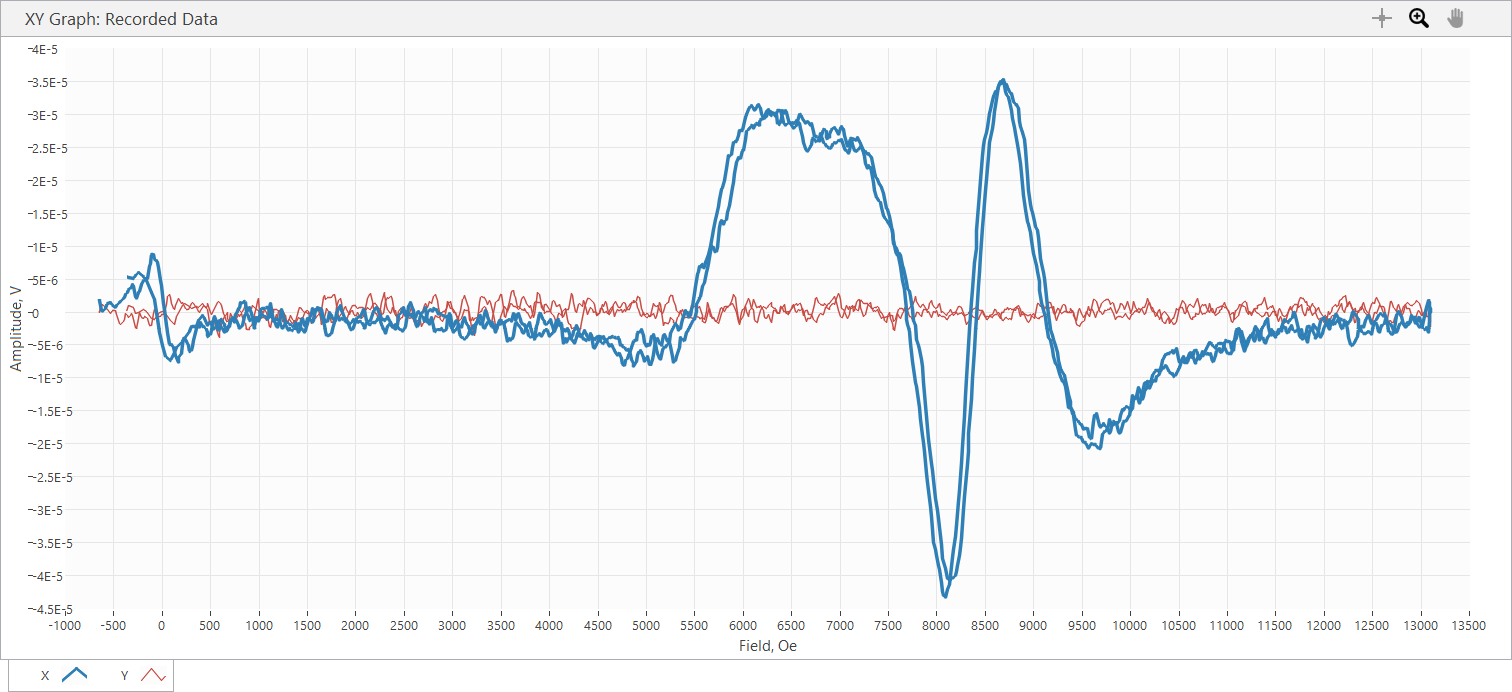

Data behind this chart, as committed beside it:
Sample Name, Varga_5_4_35.65G
Freq displayed, 3.568, GHz, Power, 10, dBm, 35.65 Ghz, adjusted black knob, disconnected voltmeter
SR850: f = 25 Hz; phase = -84 deg; outpu…
Time, Field, X, Y, R, theta
s, Oe, V, V, V, deg
3.630000E-5, -6.471000E+2, 1.832850E-6, 2.235190E-8, 1.832986E-6, 6.986966E-1
1.465635E-1, -6.479000E+2, 1.944620E-6, -1.266610E-7, 1.948741E-6, -3.726643E+0
3.475506E-1, -6.473000E+2, 1.817950E-6, -5.960510E-8, 1.818927E-6, -1.877883E+0
5.465569E-1, -6.406000E+2, 9.164250E-7, 8.195680E-7, 1.229442E-6, 4.180658E+1
7.465466E-1, -6.325000E+2, 2.011670E-7, 9.089740E-7, 9.309683E-7, 7.752089E+1
9.465482E-1, -6.205000E+2, 9.685800E-8, 1.184650E-6, 1.188603E-6, 8.532585E+1
1.146533E+0, -5.911000E+2, 5.662480E-7, 6.333030E-7, 8.495349E-7, 4.819951E+1
1.346552E+0, -5.783000E+2, 9.685830E-7, 5.289950E-7, 1.103625E-6, 2.864132E+1
1.546558E+0, -5.630000E+2, 1.348560E-6, 4.097840E-7, 1.409446E-6, 1.690234E+1
1.746556E+0, -5.337000E+2, 1.452870E-6, -2.533220E-7, 1.474789E-6, -9.890646E+0
1.947552E+0, -5.141000E+2, 9.834840E-7, 2.905740E-7, 1.025512E-6, 1.645997E+1
2.146548E+0, -4.839000E+2, 7.152590E-7, 2.831240E-7, 7.692559E-7, 2.159536E+1
2.346517E+0, -4.690000E+2, 9.611320E-7, -4.470370E-7, 1.060008E-6, -2.494385E+1
2.546518E+0, -4.415000E+2, 1.467770E-6, -1.780700E-6, 2.307648E-6, -5.050241E+1
2.746519E+0, -4.275000E+2, 1.646590E-6, -1.817950E-6, 2.452794E-6, -4.783161E+1
2.946517E+0, -4.036000E+2, 2.078730E-6, -1.512480E-6, 2.570742E-6, -3.603957E+1
3.146519E+0, -3.911000E+2, 2.168130E-6, -1.132500E-6, 2.446087E-6, -2.757985E+1
3.346535E+0, -3.806000E+2, 2.637520E-6, -2.086170E-7, 2.645758E-6, -4.522446E+0
3.547532E+0, -3.584000E+2, 2.987700E-6, -4.544870E-7, 3.022070E-6, -8.649487E+0
3.746522E+0, -3.488000E+2, 3.419830E-6, -8.642710E-7, 3.527351E-6, -1.418301E+1
3.946515E+0, -3.308000E+2, 3.516690E-6, -4.768410E-7, 3.548871E-6, -7.721853E+0
4.146615E+0, -3.221000E+2, 3.680600E-6, -1.564630E-7, 3.683924E-6, -2.434189E+0
4.346563E+0, -3.035000E+2, 4.179800E-6, -5.513470E-7, 4.216007E-6, -7.514362E+0
4.546562E+0, -2.948000E+2, 3.919030E-6, -1.154850E-6, 4.085643E-6, -1.641906E+1
4.747584E+0, -2.744000E+2, 2.339500E-6, -2.339500E-6, 3.308553E-6, -4.500000E+1
4.946516E+0, -2.655000E+2, 2.041470E-6, -2.548110E-6, 3.265037E-6, -5.129933E+1
5.146522E+0, -2.419000E+2, 2.890840E-6, -1.005840E-6, 3.060828E-6, -1.918485E+1
5.346551E+0, -2.321000E+2, 3.099460E-6, -2.235190E-8, 3.099541E-6, -4.131840E-1
5.547546E+0, -2.107000E+2, 4.217060E-6, -7.674130E-7, 4.286318E-6, -1.031372E+1
5.746549E+0, -1.980000E+2, 4.813100E-6, -1.013290E-6, 4.918606E-6, -1.188872E+1
5.946568E+0, -1.888000E+2, 4.902510E-6, -6.482040E-7, 4.945177E-6, -7.531892E+0
6.147552E+0, -1.675000E+2, 4.932310E-6, -8.270180E-7, 5.001164E-6, -9.518445E+0
6.347553E+0, -1.580000E+2, 5.036620E-6, -1.035640E-6, 5.141993E-6, -1.161932E+1
6.546553E+0, -1.343000E+2, 6.966320E-6, -2.011670E-6, 7.250961E-6, -1.610718E+1
6.747624E+0, -1.254000E+2, 7.420810E-6, -2.078730E-6, 7.706461E-6, -1.564871E+1
6.946549E+0, -1.145000E+2, 8.732140E-6, -1.981870E-6, 8.954221E-6, -1.278737E+1
7.146555E+0, -9.280000E+1, 8.687440E-6, -1.490130E-7, 8.688718E-6, -9.826806E-1
7.346566E+0, -8.270000E+1, 7.994530E-6, 3.799810E-7, 8.003555E-6, 2.721228E+0
7.547556E+0, -6.280000E+1, 7.852970E-6, -1.862650E-7, 7.855179E-6, -1.358747E+0
7.747555E+0, -4.940000E+1, 7.443160E-6, -7.376110E-7, 7.479619E-6, -5.659486E+0
7.947552E+0, -3.640000E+1, 6.750260E-6, -6.780060E-7, 6.784225E-6, -5.735636E+0
8.146515E+0, -1.710000E+1, 4.835460E-6, -6.109510E-7, 4.873903E-6, -7.201054E+0
8.346547E+0, -6.000000E+0, 4.097850E-6, -3.203770E-7, 4.110355E-6, -4.470390E+0
8.546547E+0, 1.340000E+1, 1.356010E-6, -3.203770E-7, 1.393343E-6, -1.329319E+1
8.746553E+0, 2.430000E+1, 3.501790E-7, -1.266610E-7, 3.723820E-7, -1.988524E+1
8.946602E+0, 4.410000E+1, -2.093630E-6, 1.147400E-6, 2.387428E-6, 1.512754E+2
9.147556E+0, 5.460000E+1, -3.106910E-6, 2.332050E-6, 3.884758E-6, 1.431081E+2
9.346546E+0, 7.460000E+1, -4.932310E-6, 2.630070E-6, 5.589718E-6, 1.519320E+2
9.346546E+0, 7.460000E+1, -4.932310E-6, 2.630070E-6, 5.397323E-6, 1.552746E+2
9.746554E+0, 9.640000E+1, -4.947210E-6, 1.356010E-6, 5.129683E-6, 1.646719E+2
9.946557E+0, 1.176000E+2, -5.424050E-6, 5.811490E-7, 5.455094E-6, 1.738845E+2
1.014655E+1, 1.296000E+2, -5.953040E-6, 3.501790E-7, 5.963330E-6, 1.766335E+2
1.034655E+1, 1.391000E+2, -6.526740E-6, 1.013290E-6, 6.604929E-6, 1.711752E+2
1.054656E+1, 1.625000E+2, -7.621970E-6, 2.026570E-6, 7.886787E-6, 1.651104E+2
1.074656E+1, 1.714000E+2, -6.951420E-6, 2.086180E-6, 7.257712E-6, 1.632951E+2
1.094756E+1, 1.955000E+2, -6.355370E-6, 1.303860E-6, 6.487741E-6, 1.684061E+2
... 1,722 more rows
